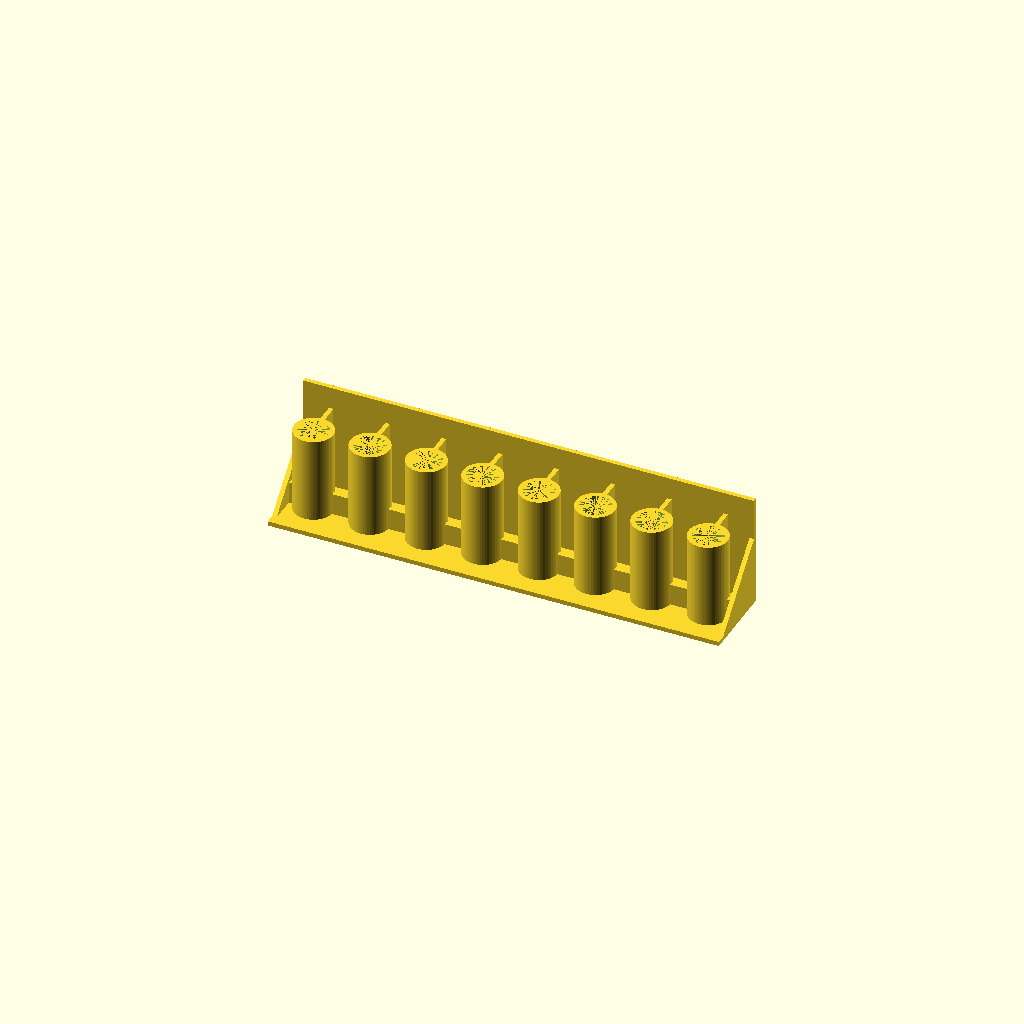
Cell 1 — every parameter at its default value.
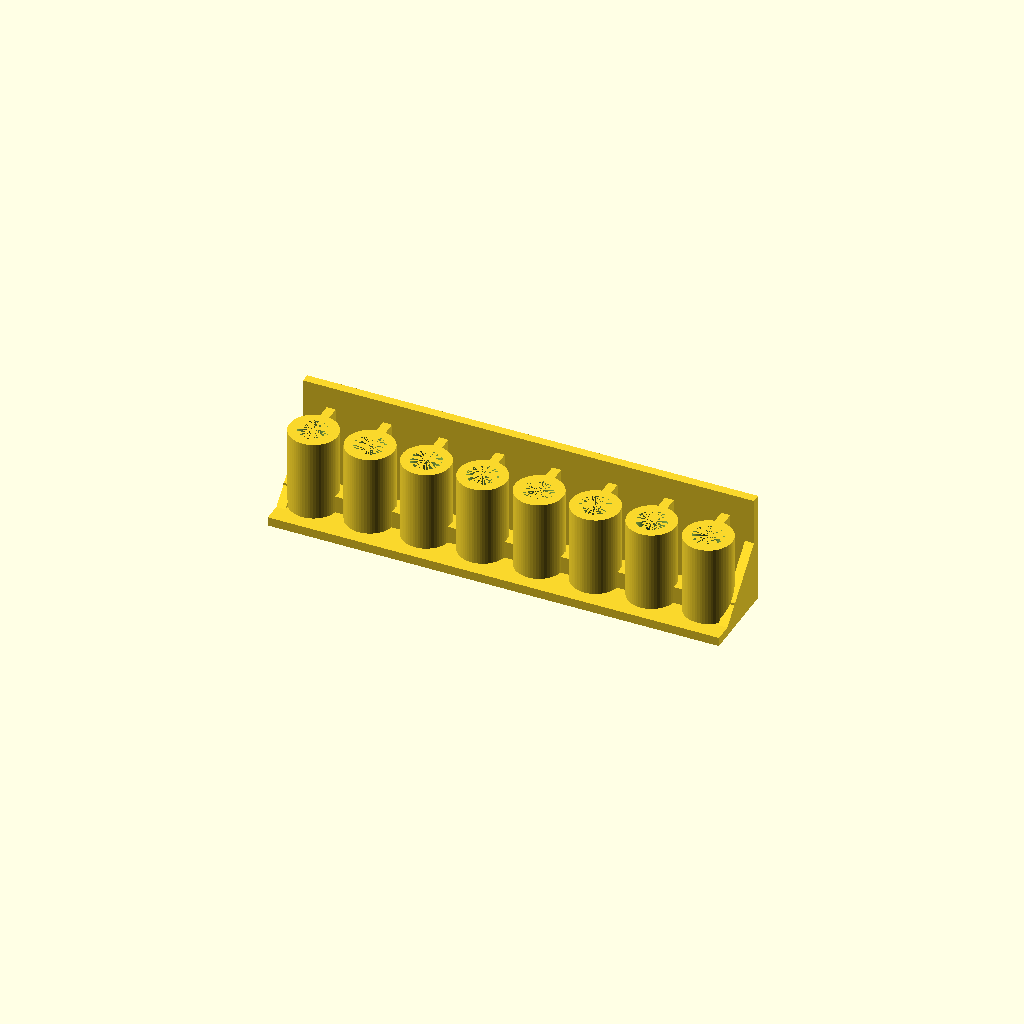
Cell 2 — globalThickness set to 2.4, the other parameters unchanged.
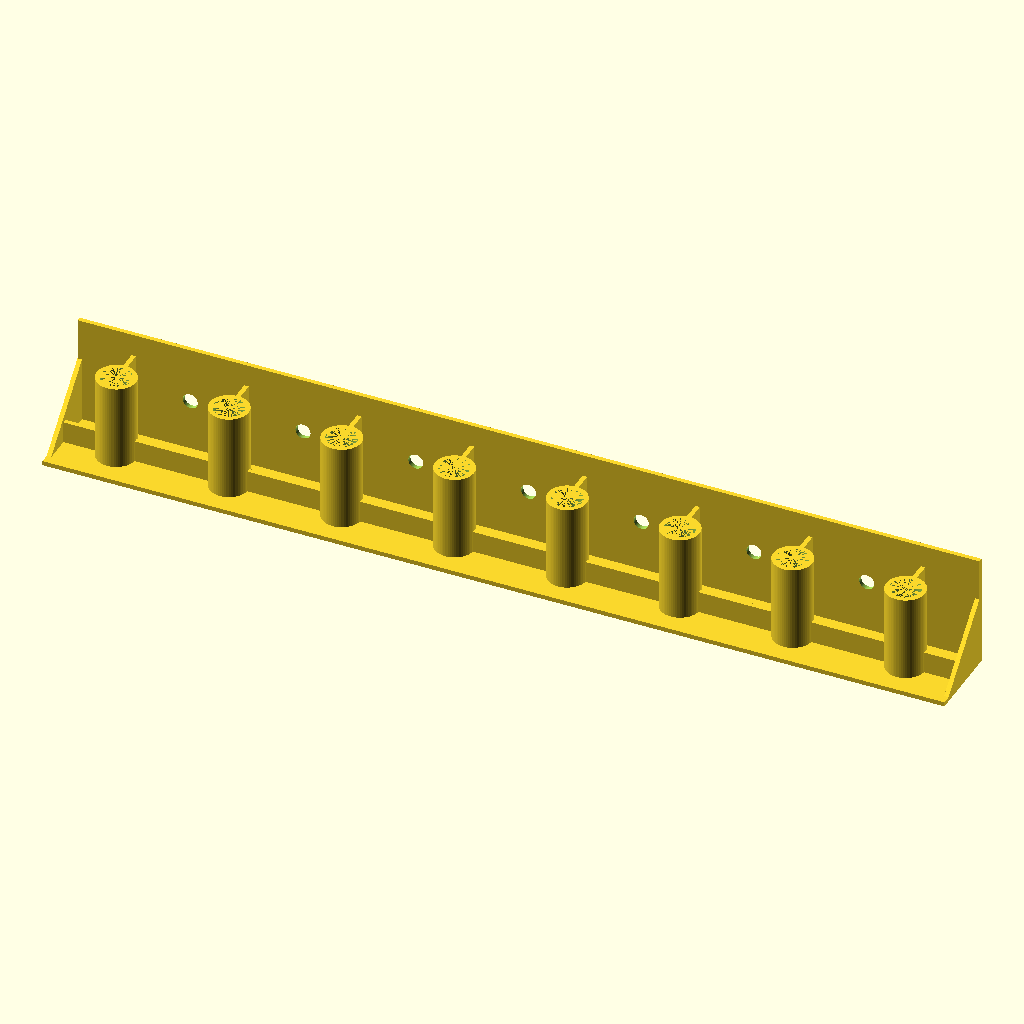
Cell 3: shelfLength = 240 (everything else at default).
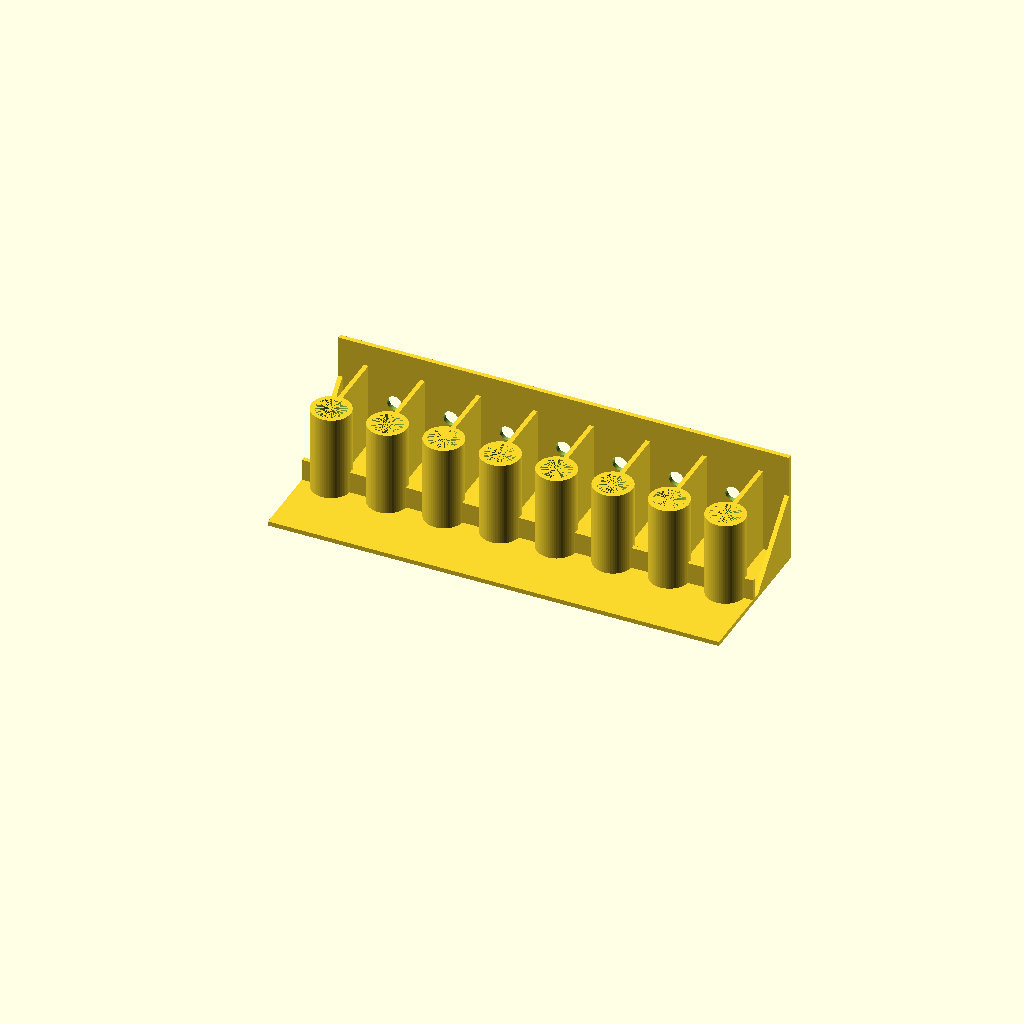
Cell 4 — shelfWidth set to 40, the other parameters unchanged.
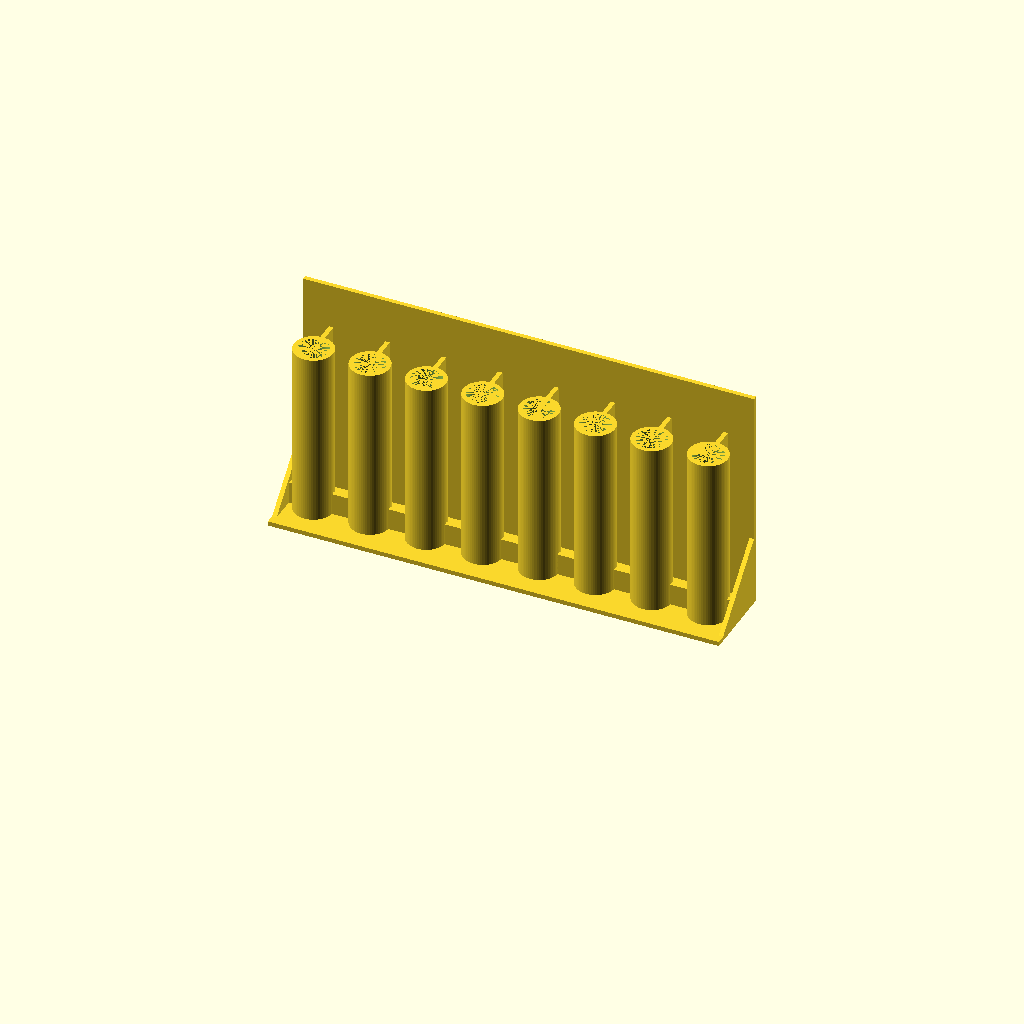
Cell 5: the same model with backingheight = 60.
All cells are drawn from one camera (rotation 55°, 0°, 25°, orthographic, colour scheme Cornfield), so only the parameter changes between them.
The OpenSCAD source (inputs/thingiverse/files/thing-66826/Tool-Holder--OpenSCAD-Parametric--With-Mounting-Holes/ToolHolderWithToolGuidesCylindersThinner2.scad):
/*Side Mounted Tool Holder for screwdrivers, tweezers
*Creator: Blake English
*Date: Nov 11, 2011
*Notes: My first open SCAD program
*1.2mm is a nice thickness for my !UP printer
*Dimentions in MM
*/

globalThickness=1.2;
shelfLength=120;  //this is the side to side dimention of the entire tool holder (side-side)
shelfWidth=20;  //this is the depth of the tool holder (front-back)
shelfThickness=globalThickness; //this is the thickness (top-bottom) of the plate that is the shelf
backingheight=30; //this is the (up-down) hight of the back plate that mounts to a surface (with double sided tape, glue or screws)
backingThickness=globalThickness; //this is the thickness (back-front) of the back plate

backHoleSize=4;

numberOfHoles=8;  //how many holes do you want?
holeDiameter=8;  //if you use fixed hole size, all the holes will be this big

//for progresssive hole size  (the holes are scaled in a linear fashion from the largest to the smallest)
holeLargestDia=5;  
holeSmallestDia=2.5;

//for gussets 
gussetThickness=globalThickness;  //this is the thickness of the optional triangular gussets on either side of the shelf
triangleGussetWidth=20;  //this is the A,B dimention of the triangle

///////////////////////////////////////////////////////////////
//choice vars: 1= use, 0 = don't use.
progressiveHoleSize=0;  //do you want the holes to get progressivly bigger (1) or be of fixed size(0)?
triangularGussets=1;  //do you want to use the gussets(1) or not (0)?
useToolGuides=1;   //do you want to use the tool guides (1) to keep top-heavy screwdrivers from falling over or not (0)?
///////////////////////////////////////////////////////////

//for guides
guideThickness = globalThickness;  //thickness of the guides
guideWidth = shelfWidth*0.5;  //this is an artifact left over from a previous version but is still used to govern how wide (fwd-back) vertical supports on the guides are.
guideHeight = backingheight*0.8;  //this is how tall the guides are, ie: how far they extend down.
guideCrossSupportHeight = 7;  //this how tall the cross support is (it is width guideThickness)



//helper vars
holeSpacing = shelfLength/numberOfHoles;



module gusset()  //this will define my triangular support gusset shape
{
	//b = 100;
	//h = 100;
	//w = 4;
	rotate([0,90,0])
	linear_extrude(height = gussetThickness, center = true, convexity = 10, twist = 0)
	polygon(points=[[0,0],[-triangleGussetWidth,0],[0,-triangleGussetWidth]], paths=[[0,1,2]]);
}
//gusset();

module toolGuidePositive(){
	translate([0,shelfWidth-guideWidth,0])
	cube([guideThickness, guideWidth, guideHeight]);
}

//toolGuidePositive();

module toolGuideNegitive(){
	translate([-guideThickness,shelfWidth-guideWidth,0])
	cube([guideThickness, guideWidth, guideHeight]);
}

//toolGuideNegitive();



module shelfWithHoles()
{
holeRadius=0;

translate([-shelfLength/2,0,0]) //center it 	
difference(){
	union(){  //L-shaped peice
		//draw the shelf first
		translate([0,0,0]) //center it 	
		cube([shelfLength,shelfWidth,shelfThickness]);

		//draw the backing
		translate([0,shelfWidth,0]) //center it 
		difference(){
			cube([shelfLength,backingThickness,backingheight]);
			for(hl = [1:numberOfHoles-1] ){
				translate([(shelfLength/(numberOfHoles)* hl), backingThickness+1,backingheight/2]) rotate([90,0,0])cylinder(h=backingThickness+2, r=backHoleSize/2 , $fn=60);
			}
		}
		
		if(useToolGuides==1)
		{
			translate([0,shelfWidth/2-guideThickness/2,0]) //center it 
			cube([shelfLength,guideThickness,guideCrossSupportHeight]);

			if(progressiveHoleSize==1)
			{
				for( i = [0:numberOfHoles-1])
				{

					translate([holeSpacing/2+holeSpacing*i,shelfWidth/2,0])
				
					cylinder(h=guideHeight, r=(holeSmallestDia+((holeLargestDia-holeSmallestDia)/numberOfHoles)*i)/2+guideThickness, $fn=60); 
					translate([holeSpacing/2+holeSpacing*i-guideThickness/2,0,0])
					toolGuidePositive();
				}
	
			}else{
				for( i = [0:numberOfHoles-1])
				{
					translate([holeSpacing/2+holeSpacing*i,shelfWidth/2,0])
				
					cylinder(h=guideHeight, r=holeDiameter/2+guideThickness, $fn=60); 
					translate([holeSpacing/2+holeSpacing*i-guideThickness/2,0,0])
					toolGuidePositive();
				}
		
			}
		}
		

	}


	if(progressiveHoleSize==1)
	{
		for( i = [0:numberOfHoles-1])
		{
			translate([holeSpacing/2+holeSpacing*i,shelfWidth/2,0])
			cylinder(h=guideHeight, r=(holeSmallestDia+((holeLargestDia-holeSmallestDia)/numberOfHoles)*i)/2, $fn=60); 
		}

	}else{
		for( i = [0:numberOfHoles-1])
		{
			translate([holeSpacing/2+holeSpacing*i,shelfWidth/2,0])
			cylinder(h=guideHeight, r=holeDiameter/2, $fn=60);
			
		}
		
	}
}  //this semicolon will close the translate loop?  ..iguess not


}



if(triangularGussets==1)
{
	union(){
	translate([-shelfLength/2+gussetThickness/2,shelfWidth+backingThickness,0])
	gusset();


	translate([shelfLength/2-gussetThickness/2,shelfWidth+backingThickness,0])
	gusset();

	shelfWithHoles();

	}
}
Customizer parameters (derived from the source; name, type, default, range or options):
globalThickness: number, default 1.2
shelfLength: number, default 120
shelfWidth: number, default 20
backingheight: number, default 30
backHoleSize: number, default 4
numberOfHoles: number, default 8
holeDiameter: number, default 8
holeLargestDia: number, default 5
holeSmallestDia: number, default 2.5
triangleGussetWidth: number, default 20
progressiveHoleSize: number, default 0
triangularGussets: number, default 1
useToolGuides: number, default 1
guideCrossSupportHeight: number, default 7
